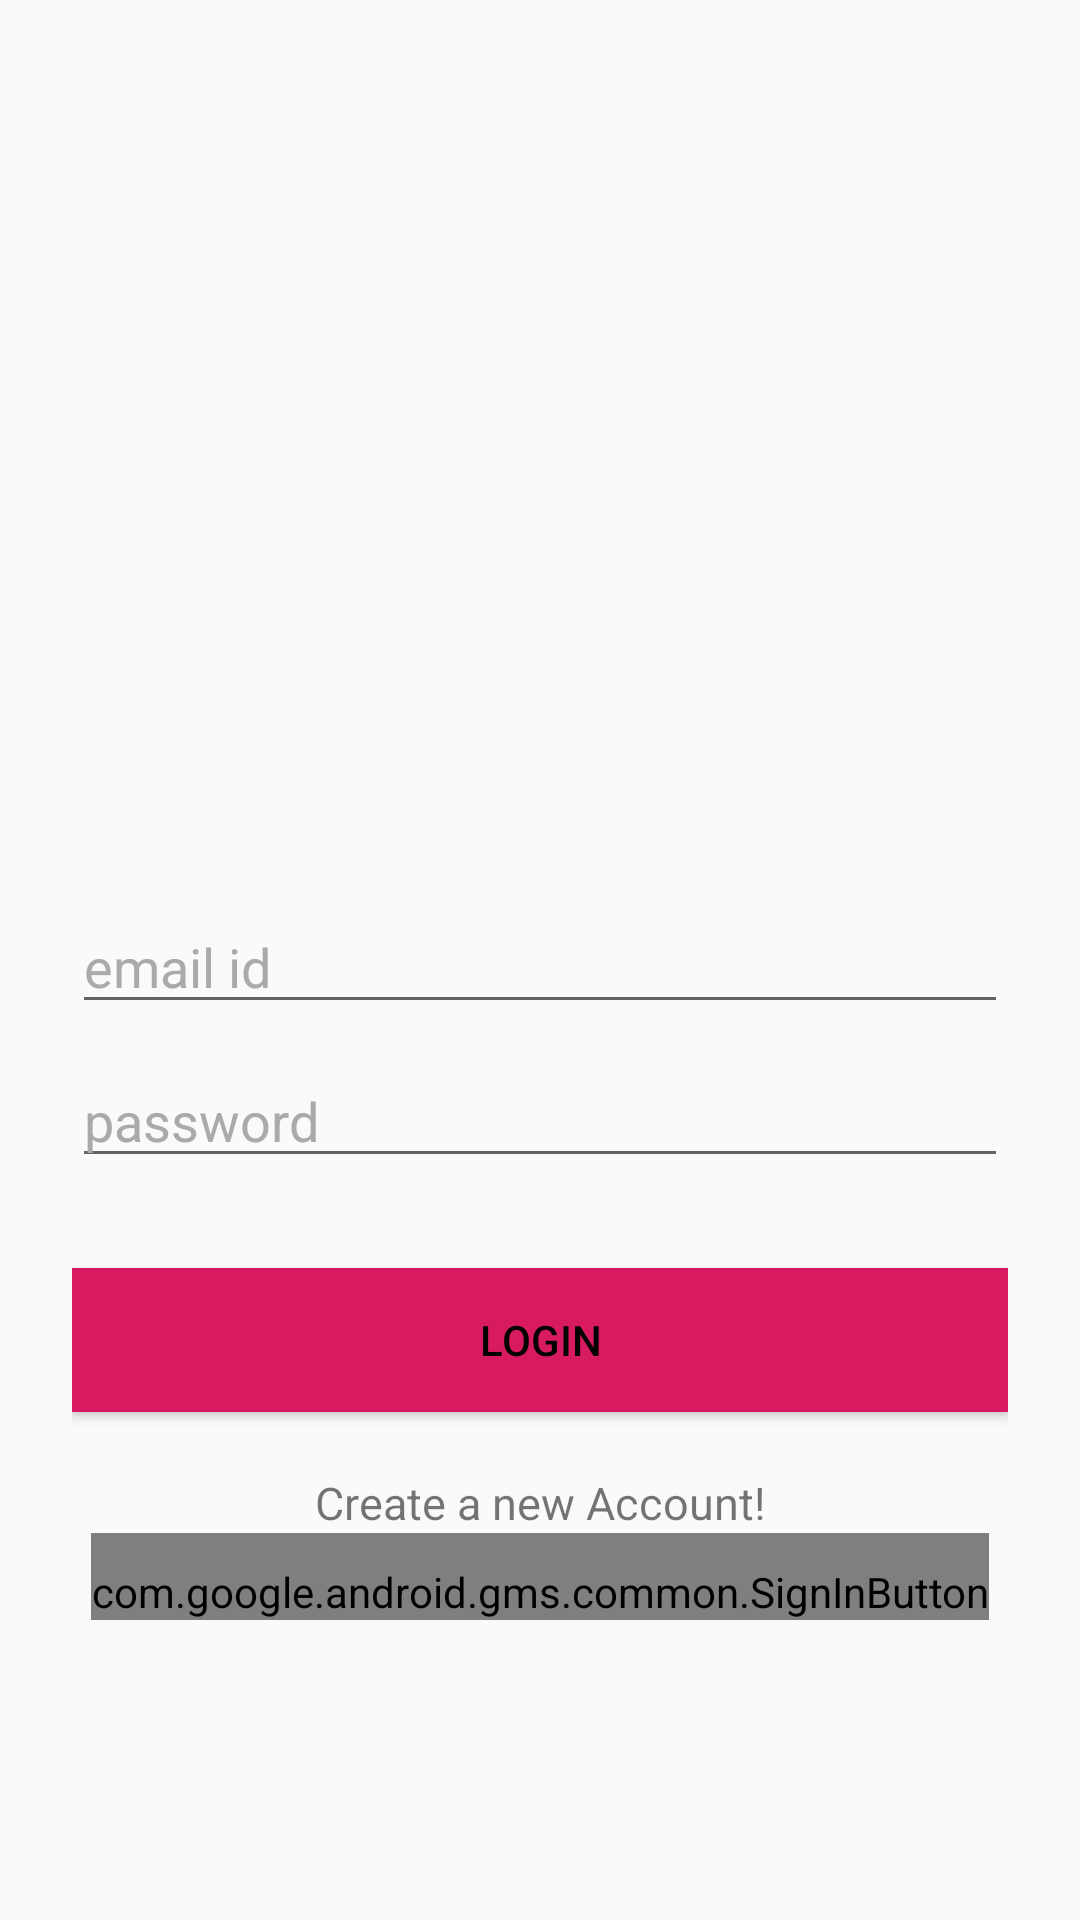

Android layout source for this screen:
<!-- AndroidManifest.xml: application theme AppTheme -->
<!-- res/layout/signin_activity.xml -->
<?xml version="1.0" encoding="utf-8"?>
<android.support.design.widget.CoordinatorLayout xmlns:android="http://schemas.android.com/apk/res/android"
  xmlns:app="http://schemas.android.com/apk/res-auto"
  xmlns:tools="http://schemas.android.com/tools"
  android:layout_width="match_parent"
  android:layout_height="match_parent"
  tools:context=".signin_activity">

  <LinearLayout
    android:layout_width="match_parent"
    android:layout_height="match_parent"
    android:gravity="center"
    android:orientation="vertical"
    android:padding="24dp"
    tools:context=".singin_activity">

    <ImageView
      android:layout_width="200dp"
      android:layout_height="200dp"
      android:layout_gravity="center"
      android:contentDescription="@string/image"
      android:minHeight="0dp"
      android:minWidth="0dp"
      android:scaleType="fitCenter"
      android:src="@drawable/images" />


    <EditText
      android:id="@+id/email"
      android:layout_width="match_parent"
      android:layout_height="wrap_content"
      android:layout_marginBottom="10dp"
      android:hint="@string/email_id"
      android:inputType="textEmailAddress"
      android:textColor="@android:color/black"
      android:textColorHint="@android:color/darker_gray" />


    <EditText
      android:id="@+id/password"
      android:layout_width="fill_parent"
      android:layout_height="wrap_content"
      android:layout_marginBottom="10dp"
      android:hint="@string/password"
      android:inputType="textPassword"
      android:textColor="@android:color/black"
      android:textColorHint="@android:color/darker_gray" />

    
    <Button
      android:id="@+id/ah_login"
      android:layout_width="fill_parent"
      android:layout_height="wrap_content"
      android:layout_marginTop="20dip"
      android:background="@color/colorAccent"
      android:text="@string/login"
      android:textColor="@android:color/black" />

    <TextView
      android:gravity="center"
      android:id="@+id/sign_in_button"
      android:layout_width="fill_parent"
      android:layout_height="wrap_content"
      android:layout_marginTop="20dip"
      android:background="@null"
      android:text="@string/create_a_new_account"
      android:textAllCaps="false"
      android:textSize="15sp" />

    <com.google.android.gms.common.SignInButton
      android:paddingTop="10dp"
      android:id="@+id/sign_in_google"
      android:layout_width="wrap_content"
      android:layout_height="wrap_content" />

  </LinearLayout>



  <ProgressBar
    android:id="@+id/progressBar"
    android:layout_width="20dp"
    android:layout_height="20dp"
    android:layout_gravity="center|bottom"
    android:layout_marginBottom="20dp"
    android:visibility="gone" />

</android.support.design.widget.CoordinatorLayout>
<!-- resources referenced by this layout -->
<resources>
  <color name="colorAccent">#D81B60</color>
  <string name="create_a_new_account">Create a new Account!</string>
  <string name="email_id">email id</string>
  <string name="image">image</string>
  <string name="login">Login</string>
  <string name="password">password</string>
  <style name="AppTheme" parent="Theme.AppCompat.Light.DarkActionBar">
      
      <item name="colorPrimary">@color/colorPrimary</item>
      <item name="colorPrimaryDark">@color/colorPrimaryDark</item>
      <item name="colorAccent">@color/colorAccent</item>
    </style>
  <color name="colorPrimary">#008577</color>
  <color name="colorPrimaryDark">#00574B</color>
</resources>
